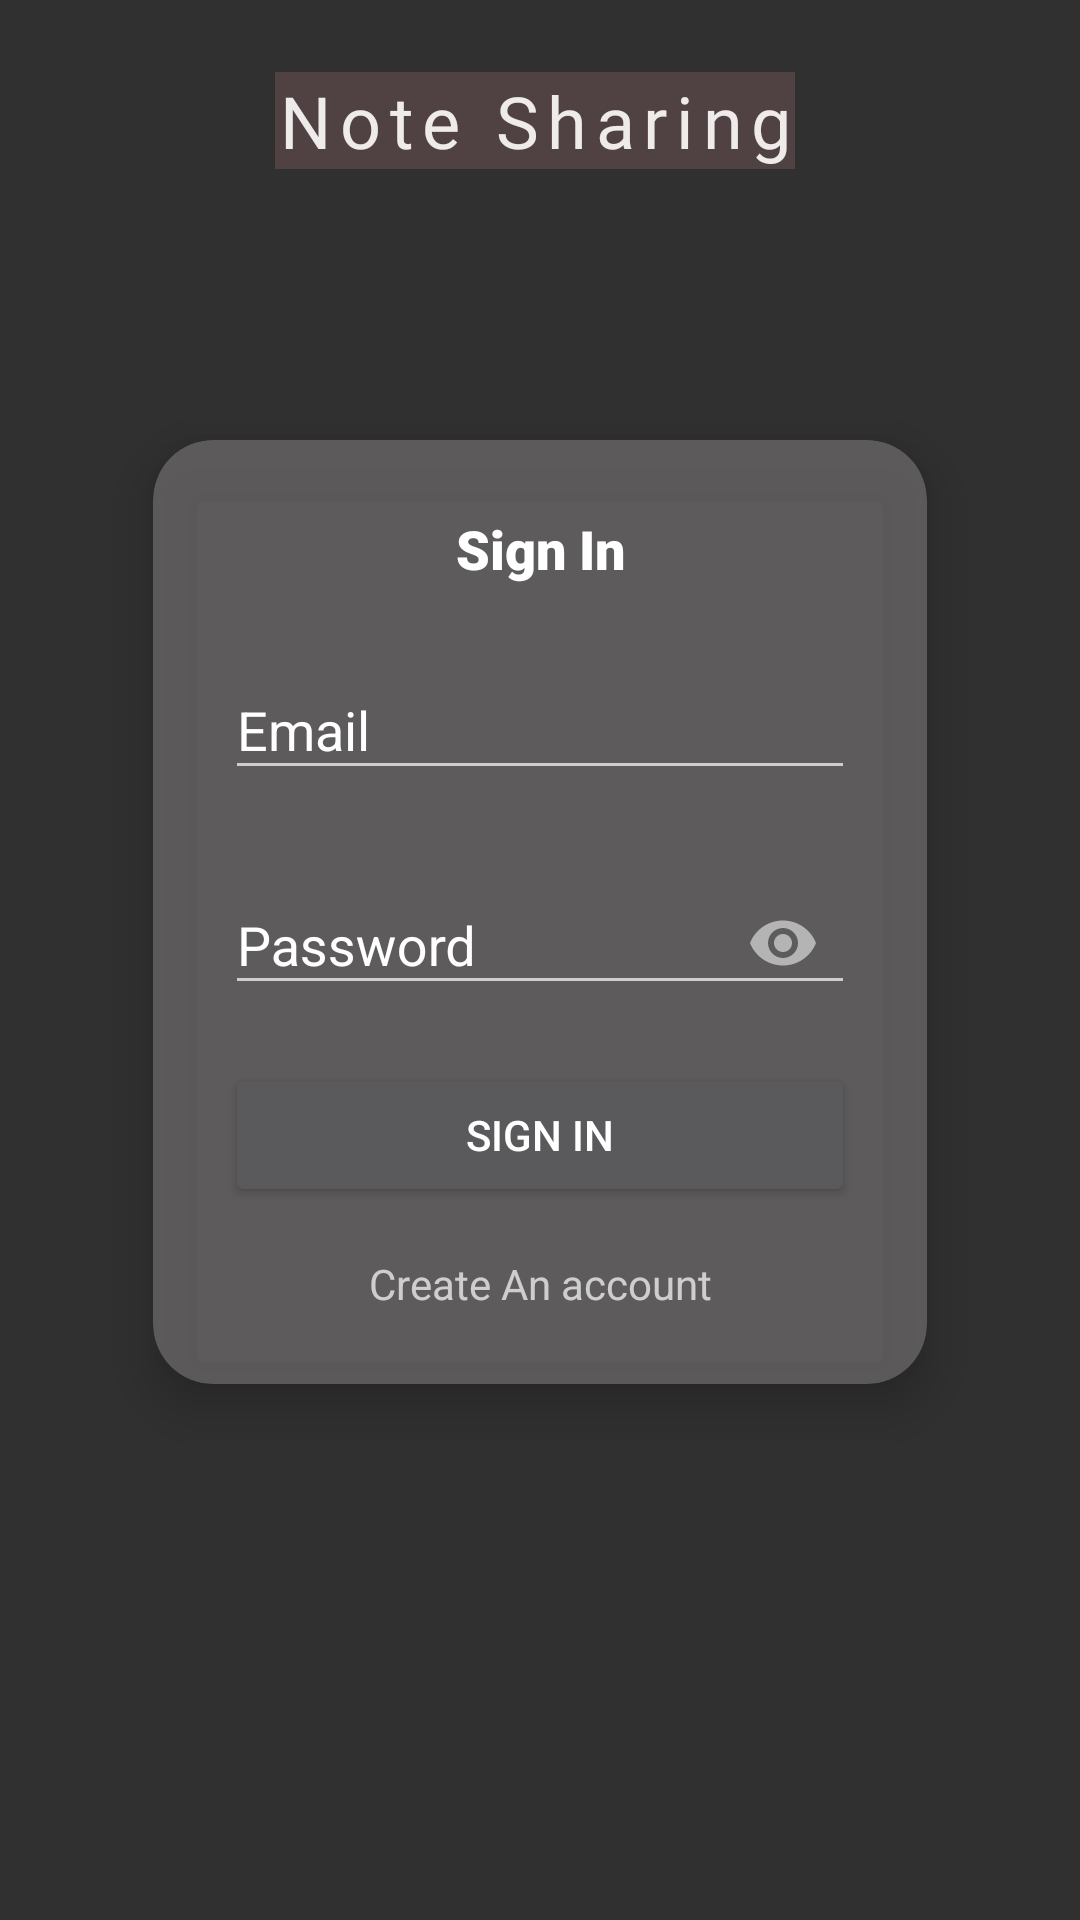

Produce the Android XML layout that renders to this screen, including the resource entries it uses.
<!-- AndroidManifest.xml: activity theme Theme.AppCompat.NoActionBar -->
<!-- res/layout/activity_signin.xml -->
<?xml version="1.0" encoding="utf-8"?>
<androidx.constraintlayout.widget.ConstraintLayout xmlns:android="http://schemas.android.com/apk/res/android"
    xmlns:app="http://schemas.android.com/apk/res-auto"
    xmlns:tools="http://schemas.android.com/tools"
    android:layout_width="match_parent"

    android:layout_height="match_parent"
    android:background="@drawable/b8"
    tools:context=".SignInActivity">

    <androidx.cardview.widget.CardView
        android:id="@+id/cardviewsignin"
        android:layout_width="wrap_content"
        android:layout_height="wrap_content"
        android:layout_centerHorizontal="true"
        android:layout_marginBottom="32dp"
        android:foregroundGravity="center"
        android:gravity="center"
        app:cardBackgroundColor="#B4706D6D"
        app:cardCornerRadius="20dp"
        app:cardElevation="10dp"
        app:layout_constraintBottom_toBottomOf="parent"
        app:layout_constraintEnd_toEndOf="parent"
        app:layout_constraintStart_toStartOf="parent"
        app:layout_constraintTop_toTopOf="parent">

        <LinearLayout
            android:id="@+id/LinearSignin"
            android:layout_width="wrap_content"
            android:layout_height="wrap_content"
            android:layout_centerHorizontal="true"
            android:layout_margin="16dp"
            android:gravity="center"
            android:orientation="vertical"
            android:weightSum="4"
            tools:layout_editor_absoluteX="75dp"
            tools:layout_editor_absoluteY="175dp">

            <TextView
                android:id="@+id/SignIn"
                android:layout_width="match_parent"
                android:layout_height="wrap_content"
                android:layout_margin="8dp"
                android:layout_weight="1"
                android:fontFamily="sans-serif-black"
                android:gravity="center"
                android:text="Sign In"
                android:textColor="#ffffff"
                android:textSize="18sp"
                android:textStyle="bold" />

            <com.google.android.material.textfield.TextInputLayout
                android:id="@+id/email_signinlayout"
                android:layout_width="wrap_content"
                android:layout_height="match_parent"
                android:layout_margin="8dp"
                android:layout_weight="1"
                android:textColorHint="#ffffff">

                <com.google.android.material.textfield.TextInputEditText
                    android:id="@+id/email_signin"
                    android:layout_width="wrap_content"
                    android:layout_height="match_parent"
                    android:ems="10"
                    android:hint="Email"

                    android:inputType="text|textEmailAddress"
                    android:shadowColor="#E1D4D4"
                    android:textColor="#DFC5C5"
                    android:textColorHint="#BDA5A5" />
            </com.google.android.material.textfield.TextInputLayout>

            <com.google.android.material.textfield.TextInputLayout
                android:id="@+id/password_signInlayout"
                android:layout_width="wrap_content"
                android:layout_height="match_parent"
                android:layout_margin="8dp"
                android:layout_weight="1"
                android:textColorHint="#ffffff"
                app:passwordToggleEnabled="true">

                <com.google.android.material.textfield.TextInputEditText
                    android:id="@+id/password_signin"
                    android:layout_width="match_parent"
                    android:layout_height="wrap_content"
                    android:ems="10"
                    android:hint="Password"
                    android:inputType="textPassword"
                    android:textColorHint="#ffffff" />
            </com.google.android.material.textfield.TextInputLayout>

            <Button
                android:id="@+id/signin_button"
                android:layout_width="match_parent"
                android:layout_height="wrap_content"
                android:layout_gravity="center"
                android:layout_margin="8dp"
                android:layout_weight="1"
                android:gravity="center"
                android:text="Sign In"
                android:onClick="SignIn"
                android:textAlignment="center" />

            <TextView
                android:id="@+id/CreateAccount"
                android:layout_width="match_parent"
                android:layout_height="wrap_content"
                android:layout_margin="8dp"
                android:layout_weight="1"
                android:onClick="createaccount"
                android:text="Create An account"
                android:textAlignment="center" />

        </LinearLayout>
    </androidx.cardview.widget.CardView>

    <TextView
        android:id="@+id/appTitle_sigin"
        android:layout_width="wrap_content"
        android:layout_height="wrap_content"
        android:layout_marginStart="8dp"
        android:layout_marginTop="24dp"
        android:layout_marginEnd="8dp"
        android:background="#A6817B7B"
        android:backgroundTint="#7E916666"
        android:fontFamily="@font/montserrat_bold"
        android:gravity="center"
        android:letterSpacing="0.12"
        android:text="Note Sharing"
        android:textColor="#EFEBEB"
        android:textSize="24sp"
        app:layout_constraintEnd_toEndOf="parent"
        app:layout_constraintHorizontal_bias="0.49"
        app:layout_constraintStart_toStartOf="parent"
        app:layout_constraintTop_toTopOf="parent" />
</androidx.constraintlayout.widget.ConstraintLayout>
<!-- resources referenced by this layout -->
<resources>

</resources>
